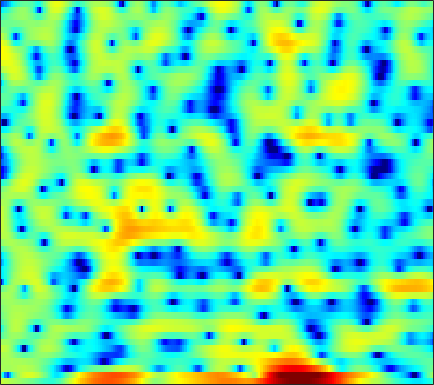

The data file committed next to this chart (first rows):
2.9305, 2.7002, 2.4121, 2.1567, 1.9652, 1.7286, 1.5157, 1.3407, 1.1284, 0.88808, 0.62474, 0.41663, 0.060594, -0.293, -0.54867, -0.97675, -1.4498, -1.7463, -2.1653, -2.597, -2.9989, -3.2719, -3.5174, -3.5829
-1.894, -4.775, -10.46, -13.53, -9.021, -4.417, -1.554, -0.04478, 1.425, 2.422, 3.095, 3.419, 3.64, 3.656, 3.549, 3.252, 2.787, 2.336, 1.601, 0.6869, -0.3885, -1.314, -2.67, -4.091
1.651, 1.506, 1.383, 1.354, 1.397, 1.51, 1.666, 1.808, 1.976, 2.102, 2.166, 2.169, 2.098, 1.924, 1.733, 1.39, 0.9415, 0.5228, -0.1112, -0.8398, -1.685, -2.385, -3.418, -4.563
1.243, 1.389, 1.519, 1.607, 1.643, 1.655, 1.641, 1.616, 1.571, 1.506, 1.434, 1.367, 1.262, 1.132, 1.005, 0.8106, 0.5659, 0.3442, -0.007296, -0.4149, -0.9121, -1.335, -1.965, -2.675
1.707, 1.767, 1.715, 1.515, 1.276, 0.8519, 0.334, -0.08957, -0.6522, -1.128, -1.426, -1.503, -1.377, -1.058, -0.7466, -0.3066, 0.09849, 0.3507, 0.5992, 0.7285, 0.7373, 0.6692, 0.4915, 0.22
2.917, 2.775, 2.425, 1.852, 1.25, 0.17, -1.332, -2.827, -5.627, -10.11, -20.35, -22.98, -10.96, -6.267, -4.037, -1.929, -0.4232, 0.4189, 1.247, 1.8, 2.134, 2.244, 2.233, 2.049
1.437, 1.452, 1.383, 1.187, 0.9475, 0.4878, -0.1253, -0.6673, -1.433, -2.113, -2.552, -2.662, -2.462, -1.963, -1.491, -0.8159, -0.1689, 0.2653, 0.7749, 1.183, 1.478, 1.606, 1.667, 1.553
-2.199, -1.362, -0.4073, 0.3124, 0.6948, 0.996, 1.102, 1.058, 0.8536, 0.5199, 0.08221, -0.2964, -0.8398, -1.39, -1.77, -2.132, -2.225, -2.074, -1.594, -0.9139, -0.1753, 0.3282, 0.8725, 1.225
-4.72, -2.837, -0.9264, 0.4435, 1.193, 1.879, 2.241, 2.321, 2.174, 1.741, 0.9964, 0.1964, -1.286, -3.42, -5.698, -10.51, -22.21, -18.37, -9.264, -5.048, -2.468, -1.11, 0.2033, 1.078
-1.95, -1.102, -0.06067, 0.8167, 1.349, 1.883, 2.206, 2.312, 2.27, 2.018, 1.556, 1.081, 0.2787, -0.6583, -1.399, -2.28, -2.817, -2.88, -2.542, -1.902, -1.235, -0.8001, -0.3725, -0.1197
-0.8688, -0.2939, 0.3989, 0.9714, 1.329, 1.703, 1.952, 2.062, 2.109, 2.049, 1.892, 1.726, 1.453, 1.15, 0.9143, 0.6145, 0.3519, 0.1845, -0.007032, -0.1997, -0.4259, -0.6442, -1.033, -1.588
-0.1873, 0.2289, 0.6949, 1.074, 1.295, 1.511, 1.65, 1.704, 1.726, 1.703, 1.646, 1.592, 1.502, 1.399, 1.313, 1.183, 1.024, 0.8757, 0.6269, 0.2972, -0.1276, -0.5244, -1.195, -2.05
0.5441, 0.7946, 1.046, 1.194, 1.241, 1.213, 1.098, 0.9655, 0.7539, 0.5556, 0.4254, 0.3938, 0.4564, 0.6145, 0.7656, 0.9545, 1.09, 1.128, 1.077, 0.8902, 0.564, 0.2199, -0.3656, -1.093
1.121, 1.281, 1.435, 1.489, 1.416, 1.123, 0.5475, -0.09659, -1.237, -2.591, -3.711, -3.929, -3.147, -1.72, -0.6288, 0.5777, 1.427, 1.842, 2.115, 2.116, 1.867, 1.554, 0.9973, 0.3319
-1.158, -0.7203, 0.09466, 0.8621, 1.256, 1.431, 1.088, 0.4128, -1.196, -3.954, -8.026, -9.691, -5.921, -2.013, 0.01864, 1.827, 2.89, 3.303, 3.419, 3.124, 2.48, 1.818, 0.782, -0.3124
-18.41, -10.28, -5.187, -2.229, -0.7194, 0.639, 1.442, 1.765, 1.919, 1.906, 1.906, 2.02, 2.373, 2.86, 3.209, 3.53, 3.57, 3.362, 2.722, 1.586, -0.1126, -1.865, -5.023, -9.313
-6.52, -5.708, -4.197, -2.616, -1.497, -0.2143, 0.8334, 1.464, 2.126, 2.63, 2.997, 3.2, 3.389, 3.471, 3.444, 3.261, 2.867, 2.403, 1.53, 0.3146, -1.299, -2.784, -5.076, -7.454
-6.51, -5.564, -4.221, -2.865, -1.896, -0.7141, 0.3153, 0.9787, 1.71, 2.278, 2.696, 2.912, 3.075, 3.096, 3.017, 2.79, 2.415, 2.03, 1.391, 0.6109, -0.2874, -1.002, -1.976, -2.91
-9.741, -7.559, -5.234, -3.368, -2.202, -0.8948, 0.1689, 0.829, 1.541, 2.073, 2.443, 2.622, 2.736, 2.717, 2.624, 2.401, 2.078, 1.785, 1.331, 0.829, 0.2931, -0.1279, -0.6967, -1.276
-7.244, -5.662, -3.814, -2.267, -1.287, -0.1972, 0.6636, 1.178, 1.71, 2.076, 2.29, 2.355, 2.326, 2.171, 1.981, 1.641, 1.227, 0.8918, 0.4373, 0.02506, -0.313, -0.5172, -0.7255, -0.8901
-2.61, -1.835, -0.8743, -0.03435, 0.4922, 1.069, 1.502, 1.736, 1.939, 2.03, 2.011, 1.921, 1.69, 1.311, 0.9172, 0.2394, -0.6103, -1.337, -2.314, -3.092, -3.384, -3.204, -2.583, -1.801
0.4577, 0.9163, 1.363, 1.625, 1.703, 1.673, 1.521, 1.353, 1.104, 0.8695, 0.674, 0.5441, 0.3363, -0.001374, -0.4115, -1.284, -2.689, -4.252, -7.448, -13.28, -19.23, -12.19, -6.553, -3.29
2.154, 2.247, 2.14, 1.757, 1.293, 0.4126, -0.7553, -1.783, -3.172, -4.193, -4.353, -3.925, -3.054, -2.274, -1.901, -1.772, -2.079, -2.587, -3.51, -4.351, -4.439, -3.77, -2.312, -0.7655
2.78, 2.533, 1.96, 1.079, 0.1766, -1.413, -3.611, -5.866, -10.4, -20.19, -18.02, -11.35, -6.85, -4.19, -2.839, -1.58, -0.7682, -0.3647, 0.0004122, 0.2876, 0.5783, 0.8293, 1.19, 1.552
2.91, 2.488, 1.712, 0.6859, -0.2374, -1.646, -3.177, -4.332, -5.652, -6.385, -6.195, -5.491, -4.14, -2.691, -1.678, -0.5179, 0.4021, 0.9536, 1.511, 1.891, 2.116, 2.181, 2.145, 1.949
3.06, 2.559, 1.646, 0.438, -0.6604, -2.34, -4.132, -5.339, -6.328, -6.199, -5.163, -4.104, -2.623, -1.238, -0.3125, 0.7375, 1.569, 2.055, 2.527, 2.799, 2.876, 2.799, 2.512, 1.96
2.848, 2.443, 1.601, 0.3508, -0.9496, -3.341, -6.972, -11.4, -28.42, -13.71, -7.413, -4.717, -2.265, -0.5601, 0.3855, 1.333, 2, 2.342, 2.632, 2.765, 2.75, 2.65, 2.357, 1.877
1.739, 1.737, 1.481, 0.9233, 0.3239, -0.6875, -1.828, -2.593, -3.155, -2.919, -2.088, -1.333, -0.4153, 0.2747, 0.6197, 0.8549, 0.8822, 0.8132, 0.662, 0.5214, 0.444, 0.422, 0.4102, 0.3704
0.5853, 1.032, 1.419, 1.613, 1.667, 1.657, 1.593, 1.548, 1.526, 1.549, 1.59, 1.591, 1.482, 1.166, 0.7485, -0.1037, -1.313, -2.411, -3.937, -4.994, -5.002, -4.443, -3.438, -2.575
-0.6704, -0.08062, 0.6404, 1.315, 1.776, 2.318, 2.781, 3.062, 3.347, 3.501, 3.496, 3.359, 2.958, 2.24, 1.438, -0.09307, -2.36, -4.801, -9.919, -20.76, -14.66, -9.785, -6.514, -4.944
-4.216, -3.726, -2.734, -1.492, -0.5123, 0.7293, 1.822, 2.513, 3.24, 3.743, 4.004, 4.038, 3.851, 3.386, 2.843, 1.861, 0.6051, -0.4788, -1.911, -3.018, -3.529, -3.606, -3.63, -3.96
-15.22, -15.14, -11.45, -7.632, -5.308, -2.81, -0.8674, 0.3011, 1.533, 2.44, 3.057, 3.349, 3.523, 3.473, 3.3, 2.917, 2.393, 1.944, 1.315, 0.6962, 0.107, -0.3294, -0.9612, -1.702
-15.9, -15.73, -13.05, -9.697, -7.462, -4.927, -2.865, -1.593, -0.1953, 0.8892, 1.702, 2.149, 2.549, 2.749, 2.784, 2.696, 2.482, 2.264, 1.904, 1.497, 1.057, 0.7158, 0.2452, -0.2215
-11.81, -11.12, -9.679, -7.909, -6.51, -4.687, -3.035, -1.939, -0.6877, 0.3273, 1.121, 1.576, 2.014, 2.274, 2.369, 2.371, 2.251, 2.09, 1.8, 1.449, 1.066, 0.777, 0.4237, 0.1142
-14.88, -12.35, -9.34, -6.848, -5.265, -3.47, -1.971, -1.015, 0.04274, 0.8775, 1.504, 1.857, 2.189, 2.377, 2.428, 2.386, 2.211, 1.989, 1.587, 1.073, 0.4929, 0.05367, -0.4557, -0.7843
-11.48, -9.007, -6.186, -3.936, -2.547, -1.066, 0.09807, 0.7804, 1.473, 1.944, 2.234, 2.364, 2.455, 2.49, 2.48, 2.407, 2.209, 1.944, 1.36, 0.4481, -0.8493, -2.058, -3.777, -4.871
-2.57, -2.036, -1.129, -0.1724, 0.5035, 1.296, 1.878, 2.149, 2.256, 2.071, 1.639, 1.206, 0.6536, 0.3863, 0.4855, 0.8911, 1.334, 1.503, 1.326, 0.541, -1.077, -3.063, -7.459, -14.81
-0.9416, -0.8025, -0.4286, 0.102, 0.5218, 1.043, 1.369, 1.419, 1.123, 0.2744, -1.356, -3.329, -7.554, -12.56, -9.491, -4.262, -1.122, 0.3113, 1.406, 1.771, 1.593, 1.213, 0.5633, 0.1428
-5.548, -5.877, -5.578, -4.506, -3.502, -2.289, -1.39, -0.986, -0.8342, -1.17, -2.039, -2.991, -4.425, -5.09, -4.407, -2.503, -0.5447, 0.6539, 1.832, 2.571, 2.952, 3.055, 3.038, 2.883
-14.46, -22.59, -20.45, -11.68, -8.437, -5.685, -3.916, -3.014, -2.211, -1.744, -1.47, -1.316, -1.083, -0.6941, -0.2596, 0.4833, 1.279, 1.868, 2.542, 3.05, 3.352, 3.438, 3.384, 3.114
-8.088, -8.645, -8.527, -7.496, -6.496, -5.273, -4.277, -3.683, -3.065, -2.539, -2.011, -1.59, -0.9438, -0.2207, 0.351, 1.123, 1.86, 2.359, 2.915, 3.314, 3.532, 3.557, 3.393, 3.007
-3.599, -3.75, -3.857, -3.907, -3.924, -3.982, -4.159, -4.379, -4.696, -4.855, -4.617, -4.074, -2.952, -1.618, -0.6154, 0.6083, 1.672, 2.33, 3.023, 3.488, 3.728, 3.761, 3.59, 3.178
-1.483, -1.599, -1.816, -2.155, -2.541, -3.293, -4.472, -5.764, -8.298, -12.26, -15.45, -12.38, -7.495, -4.048, -2.14, -0.1773, 1.28, 2.121, 2.963, 3.532, 3.844, 3.921, 3.822, 3.467
-1.487, -1.417, -1.39, -1.491, -1.714, -2.288, -3.226, -4.226, -5.96, -7.825, -8.622, -7.735, -5.468, -3.21, -1.776, -0.2284, 0.9694, 1.681, 2.418, 2.95, 3.29, 3.41, 3.399, 3.18
-3.683, -2.957, -2.052, -1.375, -1.043, -0.8539, -0.9207, -1.1, -1.431, -1.726, -1.836, -1.744, -1.43, -0.9761, -0.595, -0.1073, 0.3552, 0.6927, 1.131, 1.535, 1.888, 2.098, 2.257, 2.272
-7.603, -4.814, -2.279, -0.6238, 0.2234, 0.9689, 1.351, 1.463, 1.427, 1.227, 0.9286, 0.6485, 0.218, -0.2788, -0.6893, -1.216, -1.626, -1.763, -1.618, -1.127, -0.439, 0.1057, 0.7391, 1.176
-3.097, -1.498, 0.2815, 1.617, 2.337, 2.965, 3.265, 3.297, 3.114, 2.691, 2.018, 1.346, 0.2108, -1.252, -2.628, -4.898, -7.719, -9.711, -9.938, -7.317, -4.599, -2.998, -1.393, -0.3347
1.793, 2.286, 2.921, 3.437, 3.708, 3.876, 3.824, 3.627, 3.154, 2.437, 1.449, 0.5286, -0.9762, -2.837, -4.507, -7.244, -10.64, -13.23, -13.5, -10.14, -6.992, -5.174, -3.391, -2.212
3.867, 4.034, 4.184, 4.217, 4.16, 3.955, 3.586, 3.188, 2.48, 1.546, 0.3764, -0.6643, -2.285, -4.106, -5.534, -7.303, -8.5, -8.855, -8.525, -7.457, -6.091, -5.084, -3.953, -3.169
4.987, 4.967, 4.818, 4.533, 4.238, 3.759, 3.161, 2.659, 1.872, 0.9189, -0.2659, -1.372, -3.224, -5.666, -8.019, -12.05, -15.52, -14.32, -10.54, -7.574, -5.439, -4.289, -3.236, -2.644
5.414, 5.186, 4.684, 3.997, 3.384, 2.506, 1.687, 1.16, 0.5965, 0.1103, -0.4811, -1.085, -2.221, -3.868, -5.489, -8.072, -9.703, -9.068, -6.669, -4.365, -2.673, -1.76, -1, -0.7248
4.578, 4.11, 3.134, 1.706, 0.3128, -1.933, -4.1, -4.928, -4.293, -2.858, -1.653, -1.055, -0.6563, -0.6032, -0.7019, -0.8321, -0.8196, -0.6315, -0.1511, 0.4372, 0.9695, 1.262, 1.45, 1.324
2.472, 1.987, 0.9383, -0.7276, -2.511, -5.977, -11.46, -14.55, -9.544, -5.33, -2.747, -1.456, -0.2923, 0.463, 0.8564, 1.25, 1.54, 1.745, 1.988, 2.19, 2.328, 2.343, 2.222, 1.913
0.4335, 0.2637, -0.1966, -0.8956, -1.537, -2.437, -3.091, -3.259, -2.919, -2.147, -1.245, -0.6235, 0.07883, 0.6138, 0.9248, 1.228, 1.476, 1.628, 1.794, 1.925, 1.993, 1.986, 1.859, 1.576
-1.083, -0.8937, -0.7537, -0.6894, -0.6813, -0.6705, -0.6308, -0.5392, -0.3522, -0.09778, 0.1617, 0.3288, 0.4905, 0.5584, 0.5531, 0.5028, 0.4714, 0.4835, 0.602, 0.8243, 1.086, 1.275, 1.438, 1.413
-2.662, -2.169, -1.554, -1.005, -0.6311, -0.1716, 0.2203, 0.486, 0.7695, 0.9583, 1.012, 0.9499, 0.6834, 0.1945, -0.3282, -1.167, -2.054, -2.504, -2.47, -1.674, -0.4964, 0.3615, 1.298, 1.894
-5.792, -5.035, -4.019, -3.032, -2.303, -1.392, -0.5673, -0.05349, 0.4967, 0.8399, 0.9537, 0.8547, 0.4194, -0.4552, -1.502, -3.702, -7.551, -12.94, -16.83, -7.347, -2.69, -0.4679, 1.541, 2.822
-12.7, -11.83, -10.43, -8.73, -7.408, -5.74, -4.25, -3.318, -2.323, -1.61, -1.162, -1.01, -1.04, -1.381, -1.86, -2.791, -3.892, -4.519, -4.29, -2.733, -0.702, 0.7001, 2.22, 3.318
